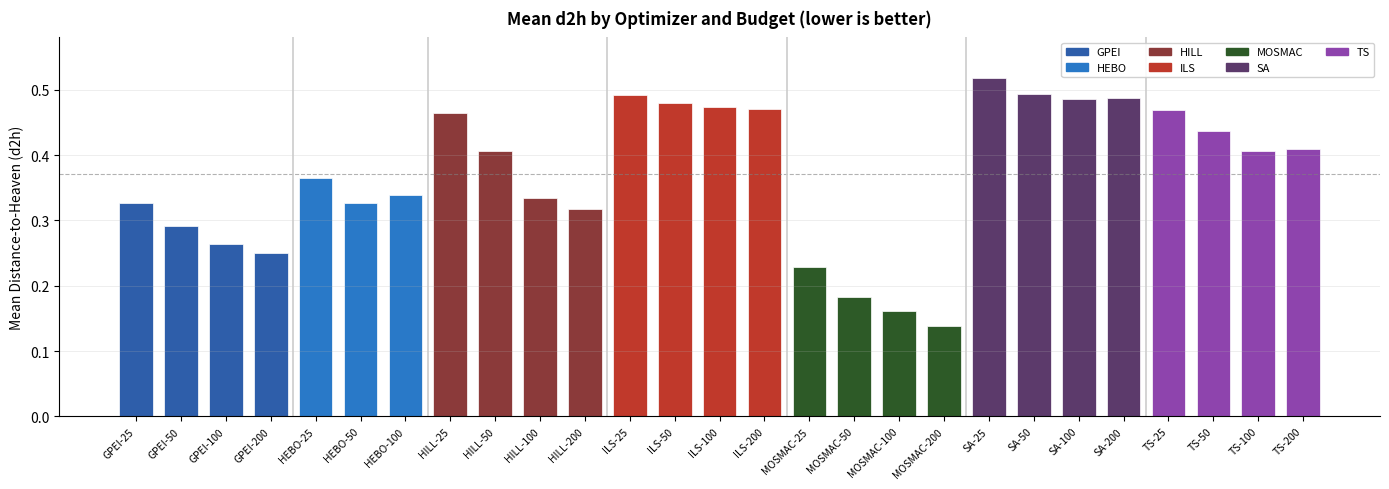

Source code (Python): (Note: this script raises an exception after producing the figure.)
import matplotlib
matplotlib.use('Agg')
import matplotlib.pyplot as plt
import matplotlib.patches as mpatches
import numpy as np

# ── Data ────────────────────────────────────────────────────────────────────
optimizers = ['GPEI-25','GPEI-50','GPEI-100','GPEI-200',
              'HEBO-25','HEBO-50','HEBO-100',
              'HILL-25','HILL-50','HILL-100','HILL-200',
              'ILS-25','ILS-50','ILS-100','ILS-200',
              'MOSMAC-25','MOSMAC-50','MOSMAC-100','MOSMAC-200',
              'SA-25','SA-50','SA-100','SA-200',
              'TS-25','TS-50','TS-100','TS-200']

tier1     = [63,63,66,64, 45,58,18, 29,38,56,62, 9,14,16,16, 76,86,91,93, 8,12,11,11, 15,30,39,40]
tier12    = [93,90,93,89, 89,92,25, 62,80,96,98, 43,55,63,63, 92,97,102,102, 38,46,53,52, 51,73,79,79]
tier3plus = [12,8,4,2, 16,11,4, 43,25,9,7, 62,50,42,42, 13,8,3,0, 67,58,52,53, 54,32,26,26]
d2h       = [0.3260,0.2912,0.2643,0.2499, 0.3654,0.3271,0.3394, 0.4641,0.4062,0.3349,0.3181,
             0.4920,0.4791,0.4735,0.4705, 0.2283,0.1828,0.1615,0.1391,
             0.5178,0.4928,0.4857,0.4874, 0.4693,0.4371,0.4060,0.4094]
runtime_ms = [76.9,87.2,108.4,148.6, 1565.9,1931.4,1221.5, 0.4,0.4,0.4,0.3, 0.2,0.2,0.1,0.1,
              70.7,76.1,77.6,82.8, 0.3,0.3,0.3,0.2, 0.2,0.2,0.1,0.1]
budgets   = [25,50,100,200, 25,50,100, 25,50,100,200, 25,50,100,200, 25,50,100,200, 25,50,100,200, 25,50,100,200]

# Categories from document taxonomy
categories = {
    'Surrogate-Based\n(GPEI, HEBO)': {
        'optimizers': ['GPEI-25','GPEI-50','GPEI-100','GPEI-200','HEBO-25','HEBO-50','HEBO-100'],
        'color': '#2E5EAA',  # steel blue
        'short': 'Surrogate'
    },
    'Single-State\nLocal Search\n(HILL, ILS)': {
        'optimizers': ['HILL-25','HILL-50','HILL-100','HILL-200','ILS-25','ILS-50','ILS-100','ILS-200'],
        'color': '#8B3A3A',  # dark red
        'short': 'Single-State'
    },
    'Population-Based\nMetaheuristic\n(MOSMAC)': {
        'optimizers': ['MOSMAC-25','MOSMAC-50','MOSMAC-100','MOSMAC-200'],
        'color': '#2D5A27',  # forest green
        'short': 'Population'
    },
    'Trajectory-Based\nMetaheuristic\n(SA, TS)': {
        'optimizers': ['SA-25','SA-50','SA-100','SA-200','TS-25','TS-50','TS-100','TS-200'],
        'color': '#5C3A6B',  # plum
        'short': 'Trajectory'
    },
}

cat_colors = {'GPEI': '#2E5EAA', 'HEBO': '#2979C8', 'HILL': '#8B3A3A',
              'ILS': '#C0392B', 'MOSMAC': '#2D5A27', 'SA': '#5C3A6B', 'TS': '#8E44AD'}

def get_color(opt):
    for k,v in cat_colors.items():
        if opt.startswith(k):
            return v
    return '#666666'

# ── FIGURE 1: Mean d2h per optimizer (lower = better) ────────────────────────
fig, ax = plt.subplots(figsize=(14, 5))
colors = [get_color(o) for o in optimizers]
bars = ax.bar(range(len(optimizers)), d2h, color=colors, edgecolor='white', linewidth=0.5, width=0.75)
ax.set_xticks(range(len(optimizers)))
ax.set_xticklabels(optimizers, rotation=45, ha='right', fontsize=7.5)
ax.set_ylabel('Mean Distance-to-Heaven (d2h)', fontsize=10)
ax.set_title('Mean d2h by Optimizer and Budget (lower is better)', fontsize=12, fontweight='bold', pad=10)
ax.set_ylim(0, 0.58)
ax.axhline(y=np.mean(d2h), color='gray', linestyle='--', linewidth=0.8, alpha=0.6, label=f'Overall mean ({np.mean(d2h):.3f})')
ax.legend(fontsize=9)
ax.grid(axis='y', alpha=0.3, linewidth=0.5)
ax.spines['top'].set_visible(False)
ax.spines['right'].set_visible(False)

# Category separators
separators = [4, 7, 11, 15, 19, 23]
for s in separators:
    ax.axvline(x=s - 0.5, color='#CCCCCC', linewidth=1.2, linestyle='-')

# Legend patches
legend_patches = [mpatches.Patch(color=v, label=k) for k,v in cat_colors.items()]
ax.legend(handles=legend_patches, loc='upper right', fontsize=8, ncol=4,
          framealpha=0.9, edgecolor='#CCCCCC')

plt.tight_layout()
plt.savefig('/home/claude/optimizer_report/fig1_d2h.pdf', dpi=150, bbox_inches='tight')
plt.savefig('/home/claude/optimizer_report/fig1_d2h.png', dpi=150, bbox_inches='tight')
plt.close()
print("Fig 1 done")

# ── FIGURE 2: Tier-1 datasets % grouped by category ─────────────────────────
fig, axes = plt.subplots(1, 4, figsize=(14, 4.5), sharey=False)
cat_list = list(categories.items())

for idx, (cat_name, cat_info) in enumerate(cat_list):
    ax = axes[idx]
    opts = cat_info['optimizers']
    # Get indices
    idxs = [optimizers.index(o) for o in opts]
    t1_pct = [tier1[i]/105*100 for i in idxs]
    t12_pct = [tier12[i]/105*100 for i in idxs]
    t3_pct = [tier3plus[i]/105*100 for i in idxs]
    
    x = np.arange(len(opts))
    width = 0.6
    
    # Stacked bars: tier1 (dark), tier 2 (medium), tier 3+ (light)
    b1 = ax.bar(x, t1_pct, width, label='Tier 1', color=cat_info['color'], alpha=0.9)
    b2 = ax.bar(x, [t12_pct[i]-t1_pct[i] for i in range(len(opts))], width,
                bottom=t1_pct, label='Tier 2', color=cat_info['color'], alpha=0.45)
    b3 = ax.bar(x, t3_pct, width,
                bottom=t12_pct, label='Tier 3+', color='#DDDDDD', alpha=0.7)
    
    short_labels = [o.replace('-','\n') for o in opts]
    ax.set_xticks(x)
    ax.set_xticklabels(short_labels, fontsize=7)
    ax.set_ylim(0, 108)
    ax.set_ylabel('% Datasets' if idx == 0 else '', fontsize=9)
    ax.set_title(cat_name, fontsize=9, fontweight='bold', color=cat_info['color'])
    ax.grid(axis='y', alpha=0.3, linewidth=0.5)
    ax.spines['top'].set_visible(False)
    ax.spines['right'].set_visible(False)
    
    # Add tier1 % labels on top
    for i, (b, pct) in enumerate(zip(b1, t1_pct)):
        ax.text(i, pct + 1.5, f'{pct:.0f}%', ha='center', va='bottom', fontsize=6.5, fontweight='bold')

# Shared legend
handles = [mpatches.Patch(color='#555555', alpha=0.9, label='Tier 1 (best)'),
           mpatches.Patch(color='#555555', alpha=0.45, label='Tier 2'),
           mpatches.Patch(color='#DDDDDD', alpha=0.7, label='Tier 3+ (worst)')]
fig.legend(handles=handles, loc='lower center', ncol=3, fontsize=9, 
           bbox_to_anchor=(0.5, -0.02), framealpha=0.9)

fig.suptitle('Scott-Knott Tier Distribution by Optimizer Category', fontsize=12, fontweight='bold', y=1.02)
plt.tight_layout()
plt.savefig('/home/claude/optimizer_report/fig2_tiers.pdf', dpi=150, bbox_inches='tight')
plt.savefig('/home/claude/optimizer_report/fig2_tiers.png', dpi=150, bbox_inches='tight')
plt.close()
print("Fig 2 done")

# ── FIGURE 3: d2h vs Budget per algorithm family ────────────────────────────
fig, ax = plt.subplots(figsize=(9, 5))

families = {
    'GPEI': {'budgets': [25,50,100,200], 'color': '#2E5EAA', 'marker': 'o', 'ls': '-'},
    'HEBO': {'budgets': [25,50,100], 'color': '#2979C8', 'marker': 's', 'ls': '--'},
    'HILL': {'budgets': [25,50,100,200], 'color': '#8B3A3A', 'marker': '^', 'ls': '-'},
    'ILS':  {'budgets': [25,50,100,200], 'color': '#C0392B', 'marker': 'v', 'ls': '--'},
    'MOSMAC': {'budgets': [25,50,100,200], 'color': '#2D5A27', 'marker': 'D', 'ls': '-'},
    'SA':   {'budgets': [25,50,100,200], 'color': '#5C3A6B', 'marker': 'P', 'ls': '--'},
    'TS':   {'budgets': [25,50,100,200], 'color': '#8E44AD', 'marker': 'X', 'ls': ':'},
}

fam_d2h = {
    'GPEI':   [0.3260, 0.2912, 0.2643, 0.2499],
    'HEBO':   [0.3654, 0.3271, 0.3394],
    'HILL':   [0.4641, 0.4062, 0.3349, 0.3181],
    'ILS':    [0.4920, 0.4791, 0.4735, 0.4705],
    'MOSMAC': [0.2283, 0.1828, 0.1615, 0.1391],
    'SA':     [0.5178, 0.4928, 0.4857, 0.4874],
    'TS':     [0.4693, 0.4371, 0.4060, 0.4094],
}

for fam, info in families.items():
    budg = info['budgets']
    vals = fam_d2h[fam]
    ax.plot(budg, vals, color=info['color'], marker=info['marker'],
            linestyle=info['ls'], linewidth=2, markersize=8, label=fam, zorder=3)
    for b, v in zip(budg, vals):
        ax.annotate(f'{v:.3f}', (b, v), textcoords="offset points",
                    xytext=(0, 7), ha='center', fontsize=6.5, color=info['color'])

ax.set_xlabel('Evaluation Budget', fontsize=11)
ax.set_ylabel('Mean d2h (lower is better)', fontsize=11)
ax.set_title('d2h vs. Evaluation Budget by Algorithm Family', fontsize=12, fontweight='bold')
ax.set_xticks([25, 50, 100, 200])
ax.legend(fontsize=9, ncol=2, loc='upper right', framealpha=0.9)
ax.grid(alpha=0.3, linewidth=0.5)
ax.spines['top'].set_visible(False)
ax.spines['right'].set_visible(False)
ax.set_ylim(0.05, 0.58)

plt.tight_layout()
plt.savefig('/home/claude/optimizer_report/fig3_budget_d2h.pdf', dpi=150, bbox_inches='tight')
plt.savefig('/home/claude/optimizer_report/fig3_budget_d2h.png', dpi=150, bbox_inches='tight')
plt.close()
print("Fig 3 done")

# ── FIGURE 4: Win-rate heatmap (W+T vs L %) – best budget per family ─────────
# Use the "best" (highest budget) configuration for each family for a clean comparison
best_configs = ['GPEI-200', 'HEBO-100', 'HILL-200', 'ILS-200', 'MOSMAC-200', 'SA-200', 'TS-200']

# W+T% matrix: row = reference, col = opponent
wtl_data = {
    'GPEI-200': {'GPEI-200':100, 'HEBO-100':100, 'HILL-200':99, 'ILS-200':100, 'MOSMAC-200':70, 'SA-200':100, 'TS-200':100},
    'HEBO-100': {'GPEI-200':96, 'HEBO-100':100, 'HILL-200':97, 'ILS-200':93, 'MOSMAC-200':61, 'SA-200':97, 'TS-200':93},
    'HILL-200': {'GPEI-200':85, 'HEBO-100':86, 'HILL-200':100, 'ILS-200':95, 'MOSMAC-200':62, 'SA-200':100, 'TS-200':92},
    'ILS-200':  {'GPEI-200':26, 'HEBO-100':34, 'HILL-200':37, 'ILS-200':100, 'MOSMAC-200':19, 'SA-200':97, 'TS-200':62},
    'MOSMAC-200':{'GPEI-200':90,'HEBO-100':93, 'HILL-200':95, 'ILS-200':97, 'MOSMAC-200':100,'SA-200':99, 'TS-200':92},
    'SA-200':   {'GPEI-200':22, 'HEBO-100':31, 'HILL-200':31, 'ILS-200':84, 'MOSMAC-200':15, 'SA-200':100, 'TS-200':53},
    'TS-200':   {'GPEI-200':54, 'HEBO-100':72, 'HILL-200':63, 'ILS-200':95, 'MOSMAC-200':39, 'SA-200':100, 'TS-200':100},
}

labels = ['GPEI-200','HEBO-100','HILL-200','ILS-200','MOSMAC-200','SA-200','TS-200']
matrix = np.array([[wtl_data[r][c] for c in labels] for r in labels], dtype=float)
np.fill_diagonal(matrix, np.nan)

fig, ax = plt.subplots(figsize=(8, 6.5))
masked = np.ma.array(matrix, mask=np.isnan(matrix))
cmap = matplotlib.colormaps['RdYlGn']
cmap.set_bad(color='#EEEEEE')
im = ax.imshow(masked, cmap=cmap, vmin=0, vmax=100, aspect='auto')

cbar = plt.colorbar(im, ax=ax, fraction=0.04, pad=0.02)
cbar.set_label('W+T % (≥50% = reference holds own)', fontsize=9)
cbar.ax.tick_params(labelsize=8)

ax.set_xticks(range(len(labels)))
ax.set_yticks(range(len(labels)))
short = [l.replace('-','\n') for l in labels]
ax.set_xticklabels(short, fontsize=8)
ax.set_yticklabels(short, fontsize=8)
ax.set_xlabel('Opponent', fontsize=10, labelpad=8)
ax.set_ylabel('Reference', fontsize=10, labelpad=8)
ax.set_title('Win+Tie % Heatmap (Best Budget per Family)\nRow = reference; green ≥ 50%, red < 50%',
             fontsize=11, fontweight='bold')

for i in range(len(labels)):
    for j in range(len(labels)):
        if not np.isnan(matrix[i, j]):
            val = matrix[i, j]
            color = 'white' if (val > 80 or val < 30) else 'black'
            ax.text(j, i, f'{int(val)}%', ha='center', va='center',
                    fontsize=8.5, fontweight='bold', color=color)

ax.axhline(y=3.5, color='white', linewidth=2)
ax.axvline(x=3.5, color='white', linewidth=2)

plt.tight_layout()
plt.savefig('/home/claude/optimizer_report/fig4_heatmap.pdf', dpi=150, bbox_inches='tight')
plt.savefig('/home/claude/optimizer_report/fig4_heatmap.png', dpi=150, bbox_inches='tight')
plt.close()
print("Fig 4 done")

# ── FIGURE 5: Runtime vs d2h scatter ────────────────────────────────────────
fig, ax = plt.subplots(figsize=(9, 5.5))

fam_runtime = {
    'GPEI':   [76.9, 87.2, 108.4, 148.6],
    'HEBO':   [1565.9, 1931.4, 1221.5],
    'HILL':   [0.4, 0.4, 0.4, 0.3],
    'ILS':    [0.2, 0.2, 0.1, 0.1],
    'MOSMAC': [70.7, 76.1, 77.6, 82.8],
    'SA':     [0.3, 0.3, 0.3, 0.2],
    'TS':     [0.2, 0.2, 0.1, 0.1],
}

for fam, info in families.items():
    rts = fam_runtime[fam]
    vals = fam_d2h[fam]
    budg = info['budgets']
    for b, rt, v in zip(budg, rts, vals):
        size = 60 + b * 0.8
        sc = ax.scatter(rt, v, color=info['color'], s=size, marker=info['marker'],
                        alpha=0.85, zorder=3, edgecolors='white', linewidths=0.8)
        ax.annotate(f'{fam}\n{b}', (rt, v), textcoords="offset points",
                    xytext=(5, 3), fontsize=6, color=info['color'], alpha=0.9)

ax.set_xscale('log')
ax.set_xlabel('Runtime per Iteration (ms, log scale)', fontsize=11)
ax.set_ylabel('Mean d2h (lower is better)', fontsize=11)
ax.set_title('Quality vs. Computational Cost\n(bubble size ∝ evaluation budget)', fontsize=12, fontweight='bold')
ax.grid(alpha=0.3, linewidth=0.5, which='both')
ax.spines['top'].set_visible(False)
ax.spines['right'].set_visible(False)

legend_patches = [mpatches.Patch(color=families[f]['color'], label=f) for f in families]
ax.legend(handles=legend_patches, fontsize=9, loc='upper right', framealpha=0.9)

# Best-value region annotation
ax.annotate('Best region\n(fast & accurate)', xy=(80, 0.14), fontsize=8.5,
            color='#2D5A27', fontweight='bold',
            arrowprops=dict(arrowstyle='->', color='#2D5A27'),
            xytext=(10, 0.08))

plt.tight_layout()
plt.savefig('/home/claude/optimizer_report/fig5_scatter.pdf', dpi=150, bbox_inches='tight')
plt.savefig('/home/claude/optimizer_report/fig5_scatter.png', dpi=150, bbox_inches='tight')
plt.close()
print("Fig 5 done")

print("All plots generated successfully!")
